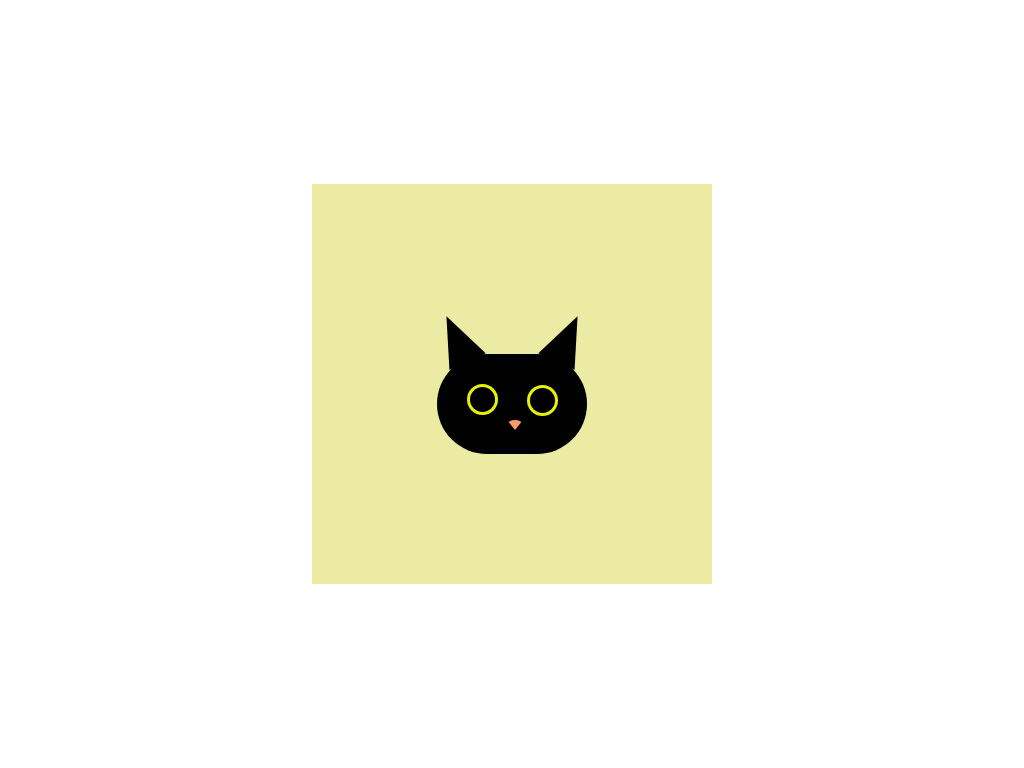

Give the HTML and CSS whose rendering is this image.

<!-- file: index.html -->
<!DOCTYPE html>
<html lang="en">

<head>
  <title>Cat - Pure Css</title>
  <link rel="stylesheet" href="./style.css">

</head>

<body>
  <div class="container">
    <div class="container1">
      <div class="cat">
        <div class="head">
          <div class="earl"> </div>
          <div class="earr"> </div>
          <div class="eyel">
            <div class="eye"></div>
          </div>
          <div class="eyer">
            <div class="eye"> </div>
            <div class="nose"> </div>
          </div>
        </div>
      </div>
    </div>

  </div>
</body>

</html>

/* file: style.css */
body {
    padding: 0;
    margin: 0;
  }
  .container {
    height: 400px;
    width: 400px;
    background-color: #ebeba4;
    position: absolute;
    margin: auto;
    top: 0;
    bottom: 0;
    left: 0;
    right: 0;
  }
  
  .cat {
    position: relative;
  
    top: 170px;
    left: 125px;
  }
  .head {
    background-color: #010101;
    height: 100px;
    width: 150px;
    border-radius: 90px;
  }
  
  .earr,
  .earl {
    height: 0;
    width: 0;
    border-bottom: 50px solid #010101;
    border-left: 20px solid transparent;
    border-right: 20px solid transparent;
    position: relative;
  }
  
  .earr {
    bottom: 90px;
    left: 110px;
    transform: rotate(25deg);
  }
  
  .earl {
    bottom: 40px;
    transform: rotate(-25deg);
  }
  
  .eyer,
  .eyel {
    background-color: #e5f207;
    height: 31px;
    width: 31px;
    border-radius: 100px;
    position: relative;
  }
  .eyel {
    bottom: 70px;
    left: 30px;
  }
  .eyer {
    bottom: 100px;
    left: 90px;
  }
  
  .eye {
    height: 25px;
    width: 25px;
    background-color: #010101;
    border-radius: 100px;
    position: relative;
    top: 3px;
    left: 3px;
  }
  
  .nose {
    height: 0;
    width: 0;
    border-top: 10px solid #f99a67;
    border-left: 8px solid transparent;
    border-right: 8px solid transparent;
    border-radius: 50%;
    position: relative;
    bottom: -10px;
    left: -20px;
  }
  